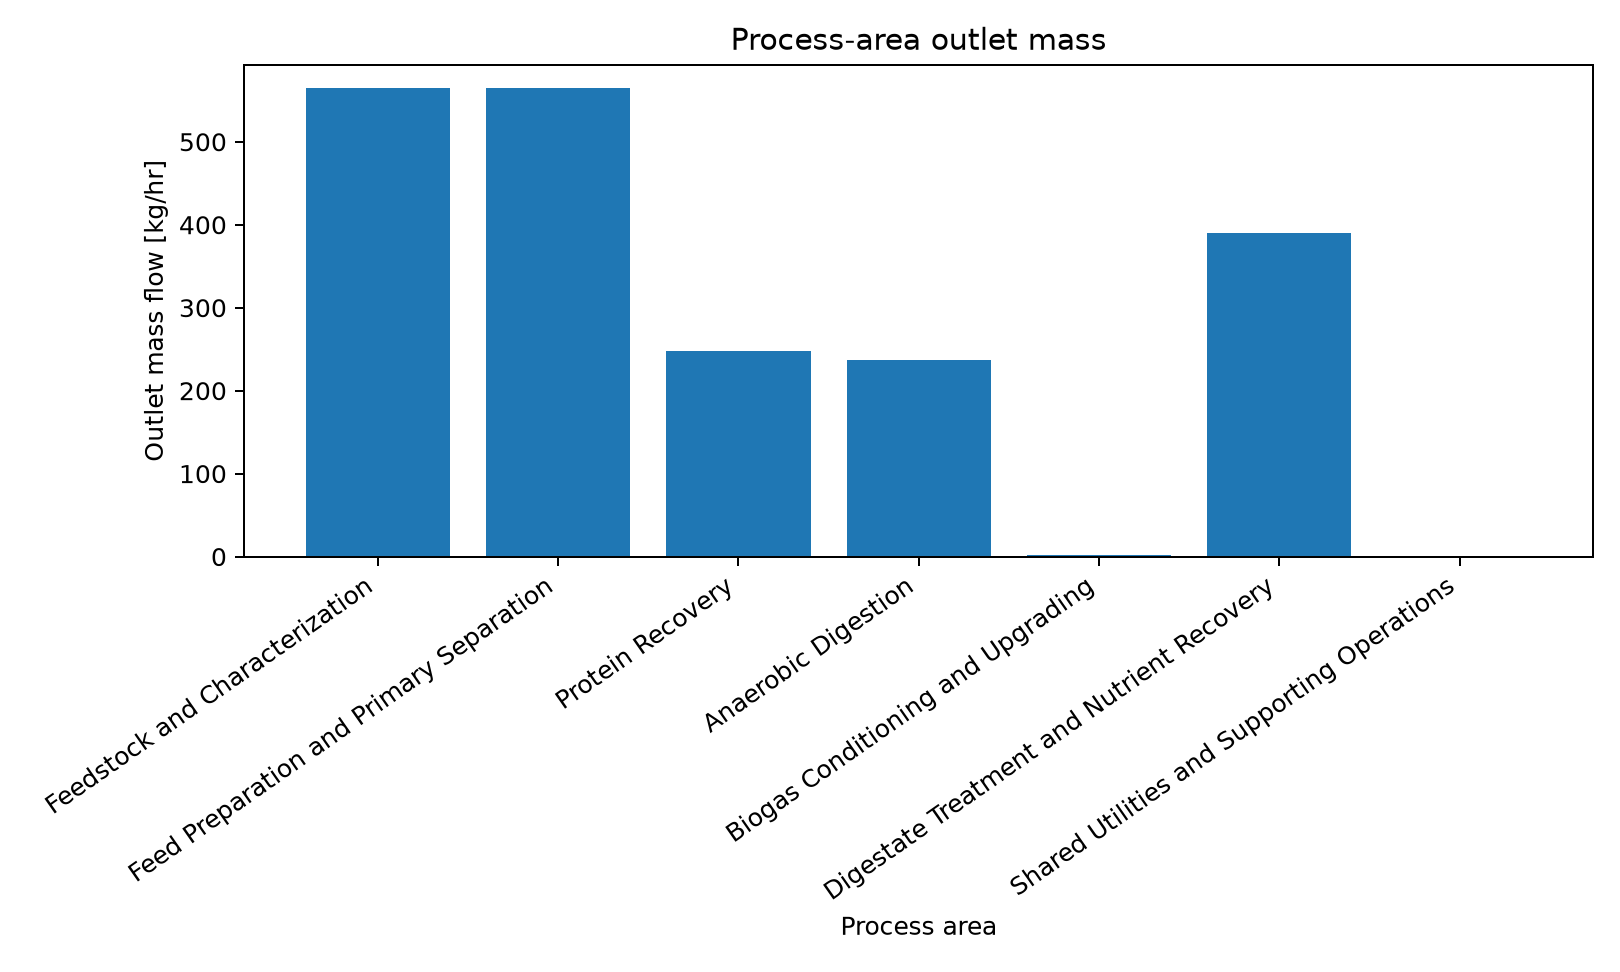

The data file committed next to this chart (first rows):
series_id, label, x, y
outlet_mass, Outlet mass, Feedstock and Characterization, 564.5
outlet_mass, Outlet mass, Feed Preparation and Primary Separation, 564.5
outlet_mass, Outlet mass, Protein Recovery, 248.1
outlet_mass, Outlet mass, Anaerobic Digestion, 236.8
outlet_mass, Outlet mass, Biogas Conditioning and Upgrading, 1.716
outlet_mass, Outlet mass, Digestate Treatment and Nutrient Recover…, 390.6
outlet_mass, Outlet mass, Shared Utilities and Supporting Operatio…, 0
